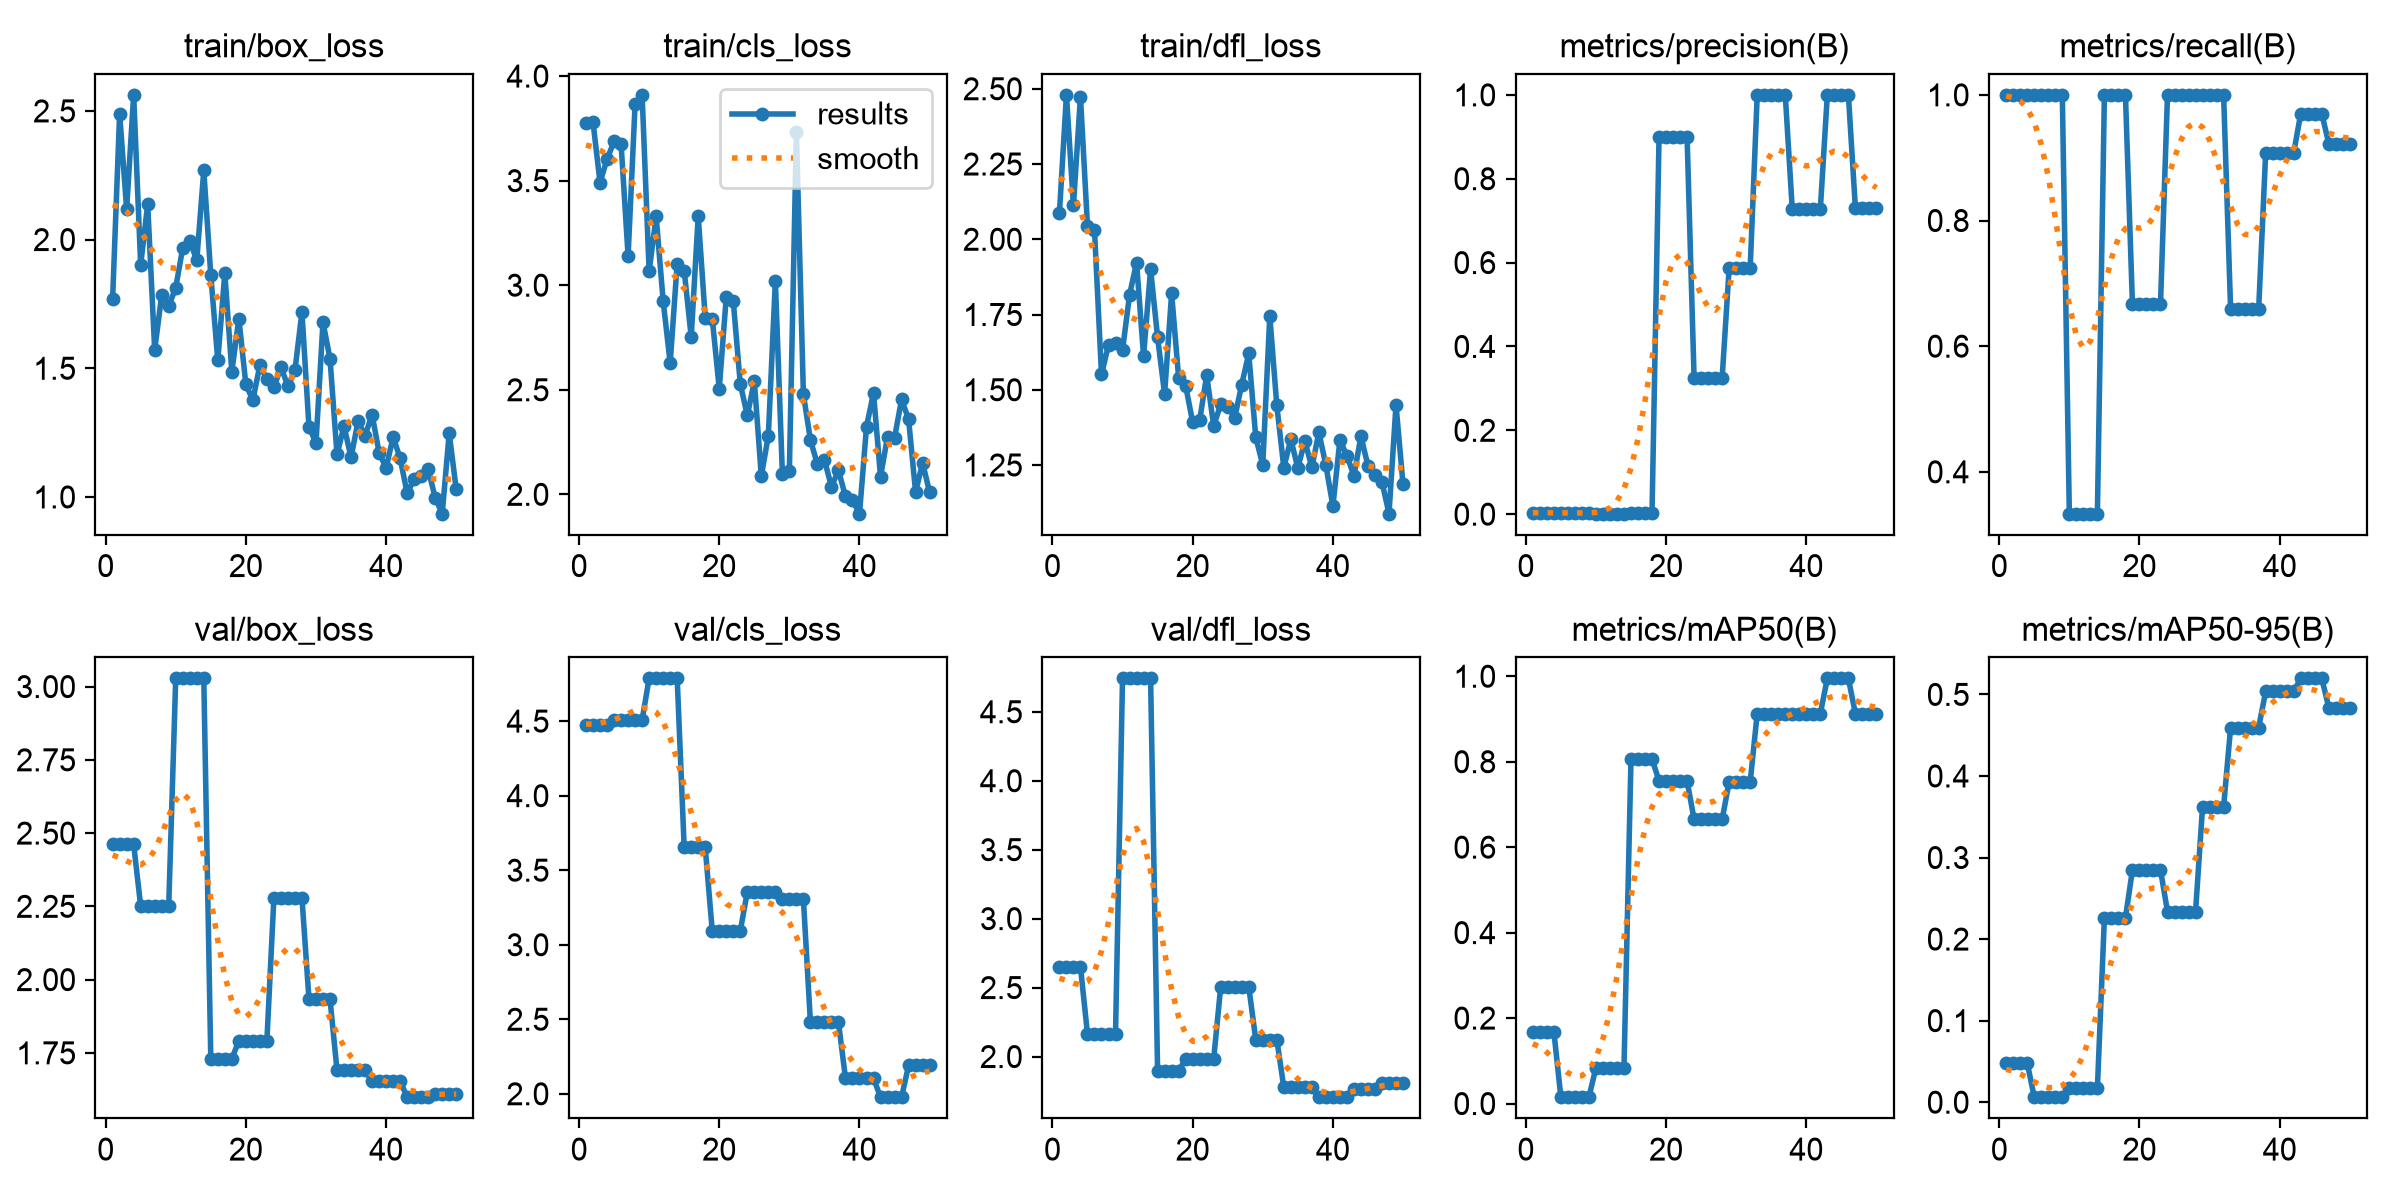

Data behind this chart, as committed beside it:
epoch, time, train/box_loss, train/cls_loss, train/dfl_loss, metrics/precision(B), metrics/recall(B), metrics/mAP50(B), metrics/mAP50-95(B), val/box_loss, val/cls_loss, val/dfl_loss, lr/pg0, lr/pg1, lr/pg2
1, 8.977, 1.771, 3.778, 2.086, 0.00333, 1, 0.1684, 0.0479, 2.461, 4.471, 2.65, 0.0004444, 0.0004444, 0.0004444
2, 18.02, 2.489, 3.779, 2.48, 0.00333, 1, 0.1684, 0.0479, 2.461, 4.471, 2.65, 0.001089, 0.001089, 0.001089
3, 28.79, 2.118, 3.49, 2.113, 0.00333, 1, 0.1684, 0.0479, 2.461, 4.471, 2.65, 0.001707, 0.001707, 0.001707
4, 39.69, 2.562, 3.603, 2.474, 0.00333, 1, 0.1684, 0.0479, 2.461, 4.471, 2.65, 0.001881, 0.001881, 0.001881
5, 48.82, 1.902, 3.688, 2.043, 0.00333, 1, 0.01489, 0.0061, 2.251, 4.508, 2.165, 0.001842, 0.001842, 0.001842
6, 57.82, 2.137, 3.676, 2.031, 0.00333, 1, 0.01489, 0.0061, 2.251, 4.508, 2.165, 0.001802, 0.001802, 0.001802
7, 66.8, 1.571, 3.14, 1.551, 0.00333, 1, 0.01489, 0.0061, 2.251, 4.508, 2.165, 0.001762, 0.001762, 0.001762
8, 76.29, 1.785, 3.867, 1.649, 0.00333, 1, 0.01489, 0.0061, 2.251, 4.508, 2.165, 0.001723, 0.001723, 0.001723
9, 84.62, 1.741, 3.91, 1.654, 0.00333, 1, 0.01489, 0.0061, 2.251, 4.508, 2.165, 0.001683, 0.001683, 0.001683
10, 94.42, 1.813, 3.067, 1.631, 0.00111, 0.3333, 0.08375, 0.01697, 3.028, 4.787, 4.742, 0.001644, 0.001644, 0.001644
11, 102.5, 1.968, 3.329, 1.815, 0.00111, 0.3333, 0.08375, 0.01697, 3.028, 4.787, 4.742, 0.001604, 0.001604, 0.001604
12, 111.8, 1.995, 2.924, 1.922, 0.00111, 0.3333, 0.08375, 0.01697, 3.028, 4.787, 4.742, 0.001564, 0.001564, 0.001564
13, 122.7, 1.919, 2.628, 1.612, 0.00111, 0.3333, 0.08375, 0.01697, 3.028, 4.787, 4.742, 0.001525, 0.001525, 0.001525
14, 133, 2.269, 3.102, 1.901, 0.00111, 0.3333, 0.08375, 0.01697, 3.028, 4.787, 4.742, 0.001485, 0.001485, 0.001485
15, 143.9, 1.862, 3.069, 1.674, 0.00333, 1, 0.8064, 0.2257, 1.73, 3.653, 1.895, 0.001446, 0.001446, 0.001446
16, 153.8, 1.53, 2.752, 1.486, 0.00333, 1, 0.8064, 0.2257, 1.73, 3.653, 1.895, 0.001406, 0.001406, 0.001406
17, 163.8, 1.869, 3.331, 1.82, 0.00333, 1, 0.8064, 0.2257, 1.73, 3.653, 1.895, 0.001366, 0.001366, 0.001366
18, 174.4, 1.486, 2.843, 1.54, 0.00333, 1, 0.8064, 0.2257, 1.73, 3.653, 1.895, 0.001327, 0.001327, 0.001327
19, 185, 1.693, 2.841, 1.513, 0.8996, 0.6667, 0.755, 0.2849, 1.791, 3.094, 1.984, 0.001287, 0.001287, 0.001287
20, 195.1, 1.437, 2.505, 1.392, 0.8996, 0.6667, 0.755, 0.2849, 1.791, 3.094, 1.984, 0.001248, 0.001248, 0.001248
21, 205.7, 1.376, 2.944, 1.398, 0.8996, 0.6667, 0.755, 0.2849, 1.791, 3.094, 1.984, 0.001208, 0.001208, 0.001208
22, 216, 1.512, 2.923, 1.548, 0.8996, 0.6667, 0.755, 0.2849, 1.791, 3.094, 1.984, 0.001168, 0.001168, 0.001168
23, 225.8, 1.457, 2.528, 1.38, 0.8996, 0.6667, 0.755, 0.2849, 1.791, 3.094, 1.984, 0.001129, 0.001129, 0.001129
24, 236.1, 1.426, 2.377, 1.451, 0.3249, 1, 0.665, 0.2336, 2.279, 3.354, 2.506, 0.001089, 0.001089, 0.001089
25, 246.1, 1.504, 2.541, 1.443, 0.3249, 1, 0.665, 0.2336, 2.279, 3.354, 2.506, 0.00105, 0.00105, 0.00105
26, 256.4, 1.432, 2.087, 1.407, 0.3249, 1, 0.665, 0.2336, 2.279, 3.354, 2.506, 0.00101, 0.00101, 0.00101
27, 266.4, 1.492, 2.281, 1.517, 0.3249, 1, 0.665, 0.2336, 2.279, 3.354, 2.506, 0.0009704, 0.0009704, 0.0009704
28, 276, 1.718, 3.019, 1.62, 0.3249, 1, 0.665, 0.2336, 2.279, 3.354, 2.506, 0.0009308, 0.0009308, 0.0009308
29, 286.2, 1.273, 2.1, 1.342, 0.5878, 1, 0.753, 0.3622, 1.934, 3.305, 2.123, 0.0008912, 0.0008912, 0.0008912
30, 296.4, 1.209, 2.113, 1.251, 0.5878, 1, 0.753, 0.3622, 1.934, 3.305, 2.123, 0.0008516, 0.0008516, 0.0008516
31, 306.5, 1.679, 3.732, 1.746, 0.5878, 1, 0.753, 0.3622, 1.934, 3.305, 2.123, 0.000812, 0.000812, 0.000812
32, 317, 1.537, 2.478, 1.448, 0.5878, 1, 0.753, 0.3622, 1.934, 3.305, 2.123, 0.0007724, 0.0007724, 0.0007724
33, 327.3, 1.165, 2.26, 1.241, 1, 0.6588, 0.9125, 0.4594, 1.69, 2.48, 1.777, 0.0007328, 0.0007328, 0.0007328
34, 337.9, 1.275, 2.143, 1.336, 1, 0.6588, 0.9125, 0.4594, 1.69, 2.48, 1.777, 0.0006932, 0.0006932, 0.0006932
35, 348, 1.154, 2.165, 1.24, 1, 0.6588, 0.9125, 0.4594, 1.69, 2.48, 1.777, 0.0006536, 0.0006536, 0.0006536
36, 358.9, 1.295, 2.037, 1.33, 1, 0.6588, 0.9125, 0.4594, 1.69, 2.48, 1.777, 0.000614, 0.000614, 0.000614
37, 369.4, 1.238, 2.115, 1.242, 1, 0.6588, 0.9125, 0.4594, 1.69, 2.48, 1.777, 0.0005744, 0.0005744, 0.0005744
38, 380, 1.32, 1.99, 1.359, 0.7269, 0.9077, 0.9125, 0.5036, 1.654, 2.104, 1.705, 0.0005348, 0.0005348, 0.0005348
39, 390, 1.172, 1.972, 1.249, 0.7269, 0.9077, 0.9125, 0.5036, 1.654, 2.104, 1.705, 0.0004952, 0.0004952, 0.0004952
40, 399.9, 1.112, 1.907, 1.113, 0.7269, 0.9077, 0.9125, 0.5036, 1.654, 2.104, 1.705, 0.0004556, 0.0004556, 0.0004556
41, 410, 1.233, 2.324, 1.333, 0.7269, 0.9077, 0.9125, 0.5036, 1.654, 2.104, 1.705, 0.000416, 0.000416, 0.000416
42, 420, 1.151, 2.485, 1.281, 0.7269, 0.9077, 0.9125, 0.5036, 1.654, 2.104, 1.705, 0.0003764, 0.0003764, 0.0003764
43, 429.8, 1.014, 2.084, 1.214, 1, 0.9702, 0.995, 0.5197, 1.599, 1.977, 1.767, 0.0003368, 0.0003368, 0.0003368
44, 440.4, 1.069, 2.276, 1.345, 1, 0.9702, 0.995, 0.5197, 1.599, 1.977, 1.767, 0.0002972, 0.0002972, 0.0002972
45, 450.5, 1.083, 2.271, 1.248, 1, 0.9702, 0.995, 0.5197, 1.599, 1.977, 1.767, 0.0002576, 0.0002576, 0.0002576
46, 460.2, 1.107, 2.454, 1.217, 1, 0.9702, 0.995, 0.5197, 1.599, 1.977, 1.767, 0.000218, 0.000218, 0.000218
47, 470.3, 0.9975, 2.359, 1.194, 0.7306, 0.9224, 0.9125, 0.4839, 1.611, 2.19, 1.811, 0.0001784, 0.0001784, 0.0001784
48, 481.5, 0.9349, 2.011, 1.088, 0.7306, 0.9224, 0.9125, 0.4839, 1.611, 2.19, 1.811, 0.0001388, 0.0001388, 0.0001388
49, 491.1, 1.247, 2.15, 1.449, 0.7306, 0.9224, 0.9125, 0.4839, 1.611, 2.19, 1.811, 9.92e-05, 9.92e-05, 9.92e-05
50, 500.8, 1.029, 2.01, 1.186, 0.7306, 0.9224, 0.9125, 0.4839, 1.611, 2.19, 1.811, 5.96e-05, 5.96e-05, 5.96e-05
